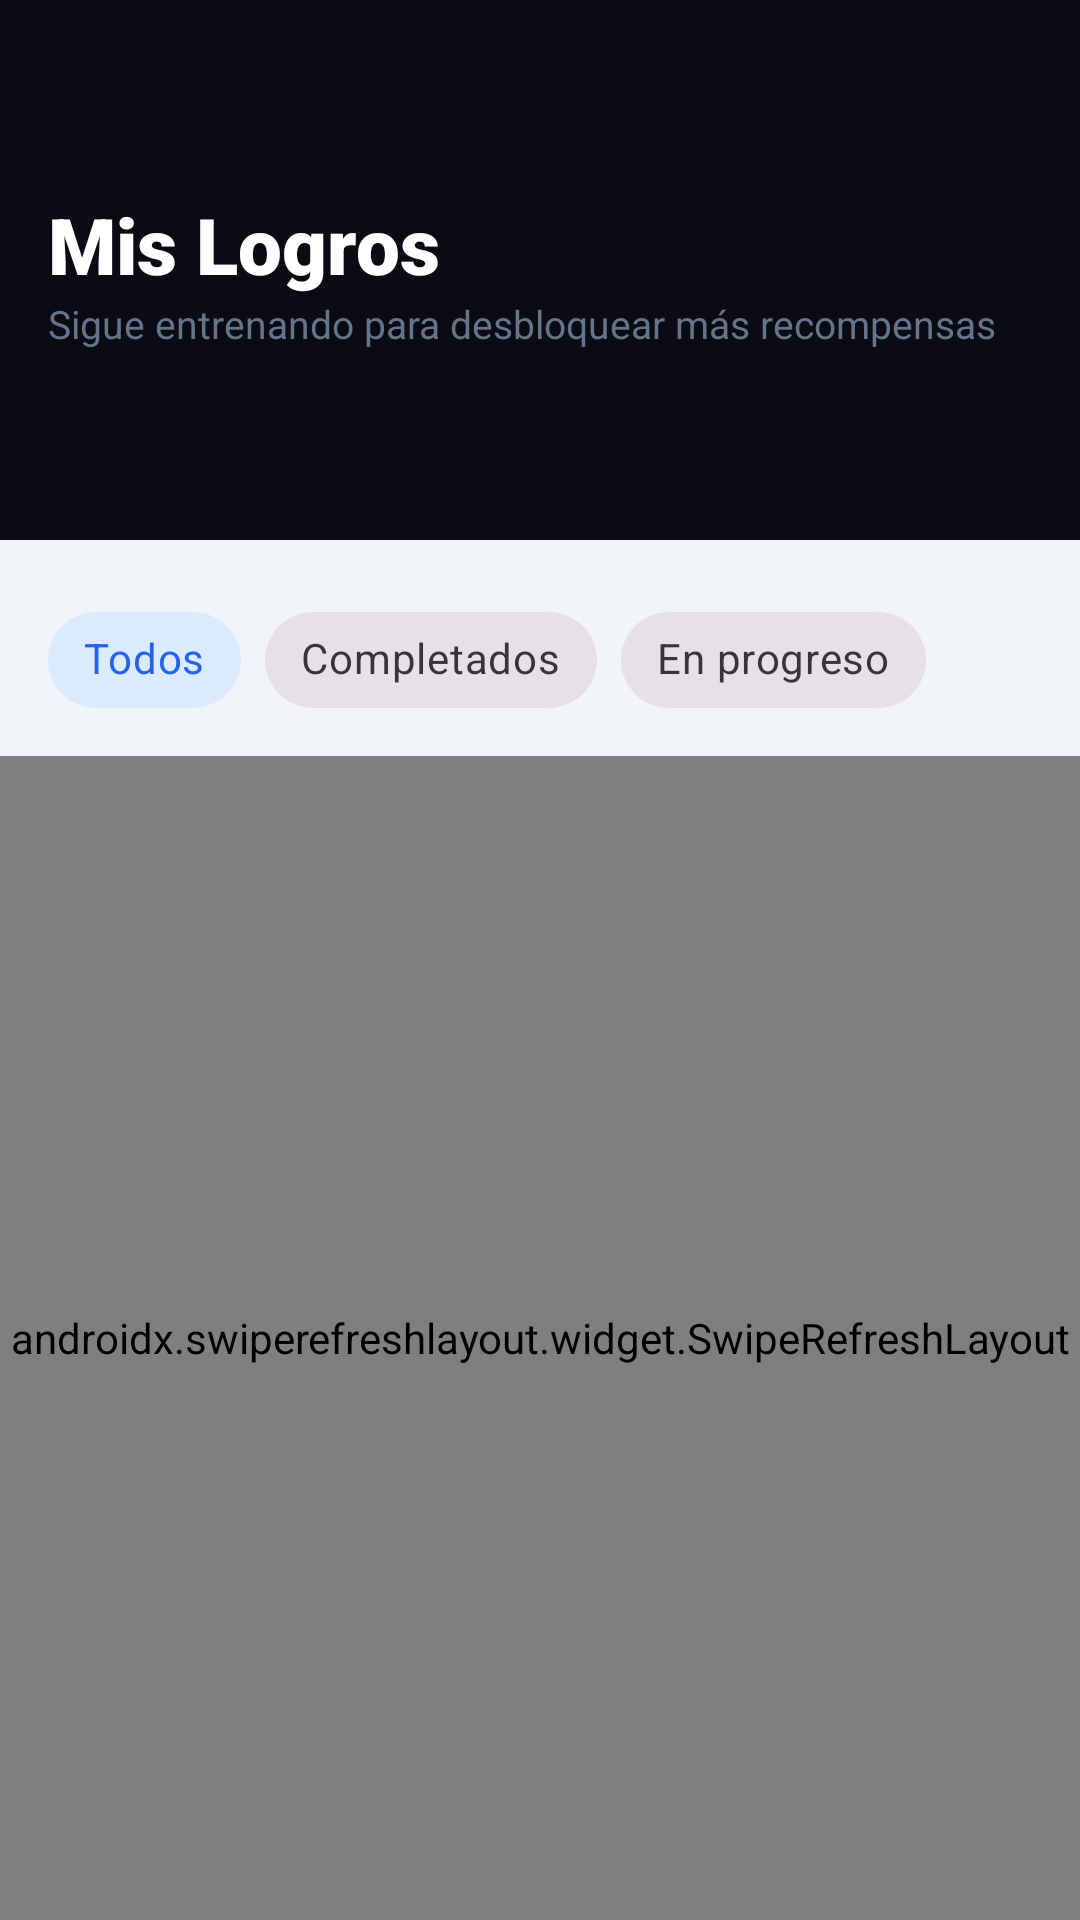

Here is an Android app screen rendered from its layout file. Give the layout XML and the strings, colors and styles it references.
<!-- AndroidManifest.xml: application theme Theme.GYMCrush -->
<!-- res/layout/activity_logros.xml -->
<?xml version="1.0" encoding="utf-8"?>
<androidx.constraintlayout.widget.ConstraintLayout xmlns:android="http://schemas.android.com/apk/res/android"
    xmlns:app="http://schemas.android.com/apk/res-auto"
    xmlns:tools="http://schemas.android.com/tools"
    android:layout_width="match_parent"
    android:layout_height="match_parent"
    android:background="@color/bg_screen">

    
    <View
        android:id="@+id/headerBackground"
        android:layout_width="match_parent"
        android:layout_height="180dp"
        android:background="@color/bar_dark"
        app:layout_constraintTop_toTopOf="parent" />

    <ImageView
        android:id="@+id/btnBack"
        android:layout_width="40dp"
        android:layout_height="40dp"
        android:layout_marginStart="16dp"
        android:layout_marginTop="16dp"
        android:background="?attr/selectableItemBackgroundBorderless"
        android:padding="8dp"
        android:src="@drawable/ic_back"
        app:layout_constraintStart_toStartOf="parent"
        app:layout_constraintTop_toTopOf="parent"
        app:tint="@color/white"
        android:contentDescription="Regresar" />

    <TextView
        android:id="@+id/tvTitle"
        android:layout_width="wrap_content"
        android:layout_height="wrap_content"
        android:layout_marginStart="16dp"
        android:layout_marginTop="8dp"
        android:fontFamily="sans-serif-black"
        android:text="Mis Logros"
        android:textColor="@color/white"
        android:textSize="26sp"
        app:layout_constraintStart_toStartOf="parent"
        app:layout_constraintTop_toBottomOf="@id/btnBack" />

    <TextView
        android:id="@+id/tvSubtitle"
        android:layout_width="wrap_content"
        android:layout_height="wrap_content"
        android:fontFamily="sans-serif"
        android:text="Sigue entrenando para desbloquear más recompensas"
        android:textColor="@color/text_secondary"
        android:textSize="13sp"
        app:layout_constraintStart_toStartOf="@id/tvTitle"
        app:layout_constraintTop_toBottomOf="@id/tvTitle" />

    
    <HorizontalScrollView
        android:id="@+id/filterScrollView"
        android:layout_width="match_parent"
        android:layout_height="wrap_content"
        android:layout_marginTop="16dp"
        android:scrollbars="none"
        android:paddingHorizontal="16dp"
        android:clipToPadding="false"
        app:layout_constraintTop_toBottomOf="@id/headerBackground">

        <com.google.android.material.chip.ChipGroup
            android:id="@+id/chipGroupFiltros"
            android:layout_width="wrap_content"
            android:layout_height="wrap_content"
            app:singleLine="true"
            app:singleSelection="true"
            app:selectionRequired="true">

            <com.google.android.material.chip.Chip
                android:id="@+id/chipTodos"
                style="@style/Widget.MaterialComponents.Chip.Choice"
                android:layout_width="wrap_content"
                android:layout_height="wrap_content"
                android:text="Todos"
                android:checked="true"
                app:chipBackgroundColor="@color/accent_blue_light"
                app:chipSurfaceColor="@color/white" />

            <com.google.android.material.chip.Chip
                android:id="@+id/chipDesbloqueados"
                style="@style/Widget.MaterialComponents.Chip.Choice"
                android:layout_width="wrap_content"
                android:layout_height="wrap_content"
                android:text="Completados" />

            <com.google.android.material.chip.Chip
                android:id="@+id/chipEnProgreso"
                style="@style/Widget.MaterialComponents.Chip.Choice"
                android:layout_width="wrap_content"
                android:layout_height="wrap_content"
                android:text="En progreso" />

        </com.google.android.material.chip.ChipGroup>
    </HorizontalScrollView>

    
    <androidx.swiperefreshlayout.widget.SwipeRefreshLayout
        android:id="@+id/swipeRefreshLogros"
        android:layout_width="match_parent"
        android:layout_height="0dp"
        android:layout_marginTop="8dp"
        app:layout_constraintBottom_toBottomOf="parent"
        app:layout_constraintTop_toBottomOf="@id/filterScrollView">

        <androidx.recyclerview.widget.RecyclerView
            android:id="@+id/rvLogros"
            android:layout_width="match_parent"
            android:layout_height="match_parent"
            android:paddingBottom="16dp"
            android:clipToPadding="false"
            tools:listitem="@layout/item_logro" />

    </androidx.swiperefreshlayout.widget.SwipeRefreshLayout>

    <ProgressBar
        android:id="@+id/progressCargando"
        android:layout_width="wrap_content"
        android:layout_height="wrap_content"
        android:visibility="gone"
        app:layout_constraintTop_toTopOf="parent"
        app:layout_constraintBottom_toBottomOf="parent"
        app:layout_constraintStart_toStartOf="parent"
        app:layout_constraintEnd_toEndOf="parent" />

</androidx.constraintlayout.widget.ConstraintLayout>
<!-- res/layout/item_logro.xml (included above) -->
<?xml version="1.0" encoding="utf-8"?>
<com.google.android.material.card.MaterialCardView xmlns:android="http://schemas.android.com/apk/res/android"
    xmlns:app="http://schemas.android.com/apk/res-auto"
    xmlns:tools="http://schemas.android.com/tools"
    android:layout_width="match_parent"
    android:layout_height="wrap_content"
    android:layout_marginHorizontal="16dp"
    android:layout_marginVertical="8dp"
    app:cardCornerRadius="22dp"
    app:cardElevation="2dp"
    app:cardBackgroundColor="@color/white"
    app:strokeWidth="0dp">

    <androidx.constraintlayout.widget.ConstraintLayout
        android:layout_width="match_parent"
        android:layout_height="wrap_content"
        android:padding="16dp">

        <com.google.android.material.card.MaterialCardView
            android:id="@+id/cardIcono"
            android:layout_width="56dp"
            android:layout_height="56dp"
            app:cardCornerRadius="16dp"
            app:cardElevation="0dp"
            app:cardBackgroundColor="@color/accent_blue_light"
            app:layout_constraintStart_toStartOf="parent"
            app:layout_constraintTop_toTopOf="parent"
            app:layout_constraintBottom_toBottomOf="parent">

            <ImageView
                android:id="@+id/imgIcono"
                android:layout_width="32dp"
                android:layout_height="32dp"
                android:layout_gravity="center"
                android:src="@drawable/ic_trophy"
                app:tint="@color/accent_blue" />
        </com.google.android.material.card.MaterialCardView>

        <TextView
            android:id="@+id/tvNombreLogro"
            android:layout_width="0dp"
            android:layout_height="wrap_content"
            android:layout_marginStart="16dp"
            android:fontFamily="sans-serif-medium"
            android:text="Nombre del Logro"
            android:textColor="@color/text_primary"
            android:textSize="16sp"
            app:layout_constraintEnd_toStartOf="@+id/tvStatus"
            app:layout_constraintStart_toEndOf="@id/cardIcono"
            app:layout_constraintTop_toTopOf="parent" />

        <TextView
            android:id="@+id/tvDescripcionLogro"
            android:layout_width="0dp"
            android:layout_height="wrap_content"
            android:layout_marginTop="2dp"
            android:fontFamily="sans-serif"
            android:text="Descripción corta del logro"
            android:textColor="@color/text_secondary"
            android:textSize="12sp"
            app:layout_constraintEnd_toEndOf="parent"
            app:layout_constraintStart_toStartOf="@id/tvNombreLogro"
            app:layout_constraintTop_toBottomOf="@id/tvNombreLogro" />

        <TextView
            android:id="@+id/tvStatus"
            android:layout_width="wrap_content"
            android:layout_height="wrap_content"
            android:fontFamily="sans-serif-medium"
            android:text="80%"
            android:textColor="@color/accent_blue"
            android:textSize="12sp"
            app:layout_constraintEnd_toEndOf="parent"
            app:layout_constraintTop_toTopOf="parent" />

        <com.google.android.material.progressindicator.LinearProgressIndicator
            android:id="@+id/progressLogro"
            android:layout_width="0dp"
            android:layout_height="wrap_content"
            android:layout_marginTop="12dp"
            app:indicatorColor="@color/accent_blue"
            app:trackColor="@color/accent_blue_light"
            app:trackCornerRadius="4dp"
            app:trackThickness="6dp"
            app:layout_constraintEnd_toEndOf="parent"
            app:layout_constraintStart_toStartOf="@id/tvNombreLogro"
            app:layout_constraintTop_toBottomOf="@id/tvDescripcionLogro"
            android:progress="80" />

        <TextView
            android:id="@+id/tvFechaDesbloqueo"
            android:layout_width="wrap_content"
            android:layout_height="wrap_content"
            android:layout_marginTop="4dp"
            android:fontFamily="sans-serif"
            android:text="Desbloqueado el 12 Oct"
            android:textColor="@color/accent_green"
            android:textSize="10sp"
            android:visibility="gone"
            app:layout_constraintStart_toStartOf="@id/tvNombreLogro"
            app:layout_constraintTop_toBottomOf="@id/progressLogro" />

    </androidx.constraintlayout.widget.ConstraintLayout>

</com.google.android.material.card.MaterialCardView>
<!-- resources referenced by this layout -->
<resources>
  <color name="accent_blue">#2563EB</color>
  <color name="accent_blue_light">#DBEAFE</color>
  <color name="accent_green">#22C55E</color>
  <color name="bar_dark">#0B0B14</color>
  <color name="bg_screen">#F1F5F9</color>
  <color name="text_primary">#0F172A</color>
  <color name="text_secondary">#64748B</color>
  <color name="white">#FFFFFF</color>
  <!-- drawable ic_trophy (drawable) -->
  <vector xmlns:android="http://schemas.android.com/apk/res/android"
      android:width="24dp"
      android:height="24dp"
      android:viewportWidth="24"
      android:viewportHeight="24">
      <path
          android:fillColor="#FFFFFF"
          android:pathData="M19,5h-2L17,4c0,-0.55 -0.45,-1 -1,-1L8,3c-0.55,0 -1,0.45 -1,1v1L5,5c-1.1,0 -2,0.9 -2,2v1c0,2.55 1.92,4.63 4.39,4.94 0.63,1.5 1.98,2.63 3.61,2.96L11,20L9,20v2h6v-2h-2l0,-3.1c1.63,-0.33 2.98,-1.46 3.61,-2.96C19.08,12.63 21,10.55 21,8L21,7c0,-1.1 -0.9,-2 -2,-2zM5,8L5,7h2v3.82C5.84,10.4 5,9.3 5,8zM19,8c0,1.3 -0.84,2.4 -2,2.82L17,7h2v1z"/>
  </vector>
  <style name="Theme.GYMCrush" parent="Base.Theme.GYMCrush" />
  <style name="Base.Theme.GYMCrush" parent="Theme.Material3.Light.NoActionBar">
          
          <item name="colorPrimary">@color/accent_blue</item>
          <item name="colorOnPrimary">@color/white</item>
          <item name="colorSecondary">@color/accent_blue</item>
          <item name="colorOnSecondary">@color/white</item>
          <item name="colorTertiary">@color/accent_blue</item>
  
          
          <item name="colorSecondaryContainer">@color/accent_blue_light</item>
          <item name="colorOnSecondaryContainer">@color/accent_blue</item>
          <item name="colorContainerUnchecked">@android:color/transparent</item>
  
          <item name="android:statusBarColor">@color/bar_dark</item>
          <item name="android:windowLightStatusBar">false</item>
          <item name="android:navigationBarColor">@color/bar_dark</item>
  
          
          <item name="windowActionBar">false</item>
          <item name="windowNoTitle">true</item>
      </style>
</resources>
